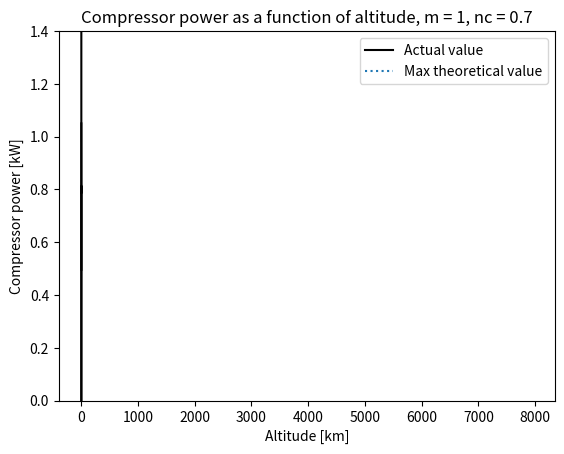

Source code (Python):
import numpy as np
import matplotlib.pyplot as plt

EOCV = 1.05    # [V]
b = 0.067   # [V/decade]
R = 0.11    # [Ohm*cm2]
iloss = 0.00123 # [A*cm2]
m = 0.005   # [V]
n = 2.24    # [cm2/A]
cp = 1004
gamma = 1.4

def Ecell(i):
    return EOCV-b*np.log10((i+iloss)/iloss)-R*i-m*(np.exp(n*i)-1)

def ISA_trop(h):
    Tb = 15 + 273.15
    pb = 101325
    dT = -0.0065

    T = Tb+dT*h
    p = pb*(1-0.0065*(h/Tb))**5.2561

    return T,p

def ISA_strat(h):

    g = 9.81
    R = 287.05

    T11 = ISA_trop(11000)[0]
    p11 = ISA_trop(11000)[1]

    p = p11*np.exp(-(g/(R*T11))*(h-11000))

    return T11,p

def ISA(h):

    if h <= 11000:
        return ISA_trop(h)
    return ISA_strat(h)

def ISA_p(T):
    p0 = 101325
    T0 = 15 + 273.15
    R = 287.05
    lam = 0.0065
    g = 9.81

    return p0*(T/T0)**(g/(lam*R))

def ISA_t(h):
    T0 = 15 + 273.15
    dT = -0.0065

    return T0 + dT * h

def P_com(h,p2):

    T1 = ISA_t(h)

    m = 0.02
    nc = 0.7
    gamma = 1.4
    p1 = ISA_p(T1)
    
    return cp*(T1/nc)*((p2/p1)**((gamma-1)/gamma)-1)*m


print(ISA_p(281.65))

A = 0.5*100*100

i = np.arange(0,1.6,0.01)

V = np.array([Ecell(j) for j in i])
P = i*V
n_eff = 0.95
th_eff = n_eff*V*(1/1.25)*100

# Iact = i*A
# Vact = np.array([Ecell(j) for j in Iact])
# Pact = Iact*Vact

plt.plot(i,V,'k', label='Actual value')
plt.title('Fuel cell voltage as a function of current')
plt.plot(i,[1.23 for j in i],':',label='Max theoretical value')
plt.ylabel('Voltage [V]')
plt.xlabel('Current density [A/cm2]')
plt.legend()
plt.ylim([0,1.4])
plt.show()

plt.plot(i,P,'k')
plt.title('Fuel cell power as a function of current')
plt.ylabel('Power density [W/cm2]')
plt.xlabel('Current density [A/cm2]')
plt.show()

plt.plot(P,th_eff,'k')
plt.title('Fuel cell efficiency as a function of power')
plt.ylabel('Thermal efficiency [-]')
plt.xlabel('Power [W/cm2]')
plt.show()

plt.plot(V,th_eff,'k')
plt.title('Fuel cell efficiency as a function of voltage')
plt.ylabel('Thermal efficiency [-]')
plt.xlabel('Voltage [V]')
plt.show()

plt.plot(i*A,i*A*V*160,'k')
plt.title('Actual fuel cell power as a function of current')
plt.ylabel('Power density [W/cm2]')
plt.xlabel('Current density [A/cm2]')
plt.show()

h = np.arange(0,11001)
P_comp_req = P_com(h,200000)

plt.plot(h/1000,P_comp_req/1000,'k')
plt.title('Compressor power as a function of altitude, m = 1, nc = 0.7')
plt.ylabel('Compressor power [kW]')
plt.xlabel('Altitude [km]')
plt.show()

